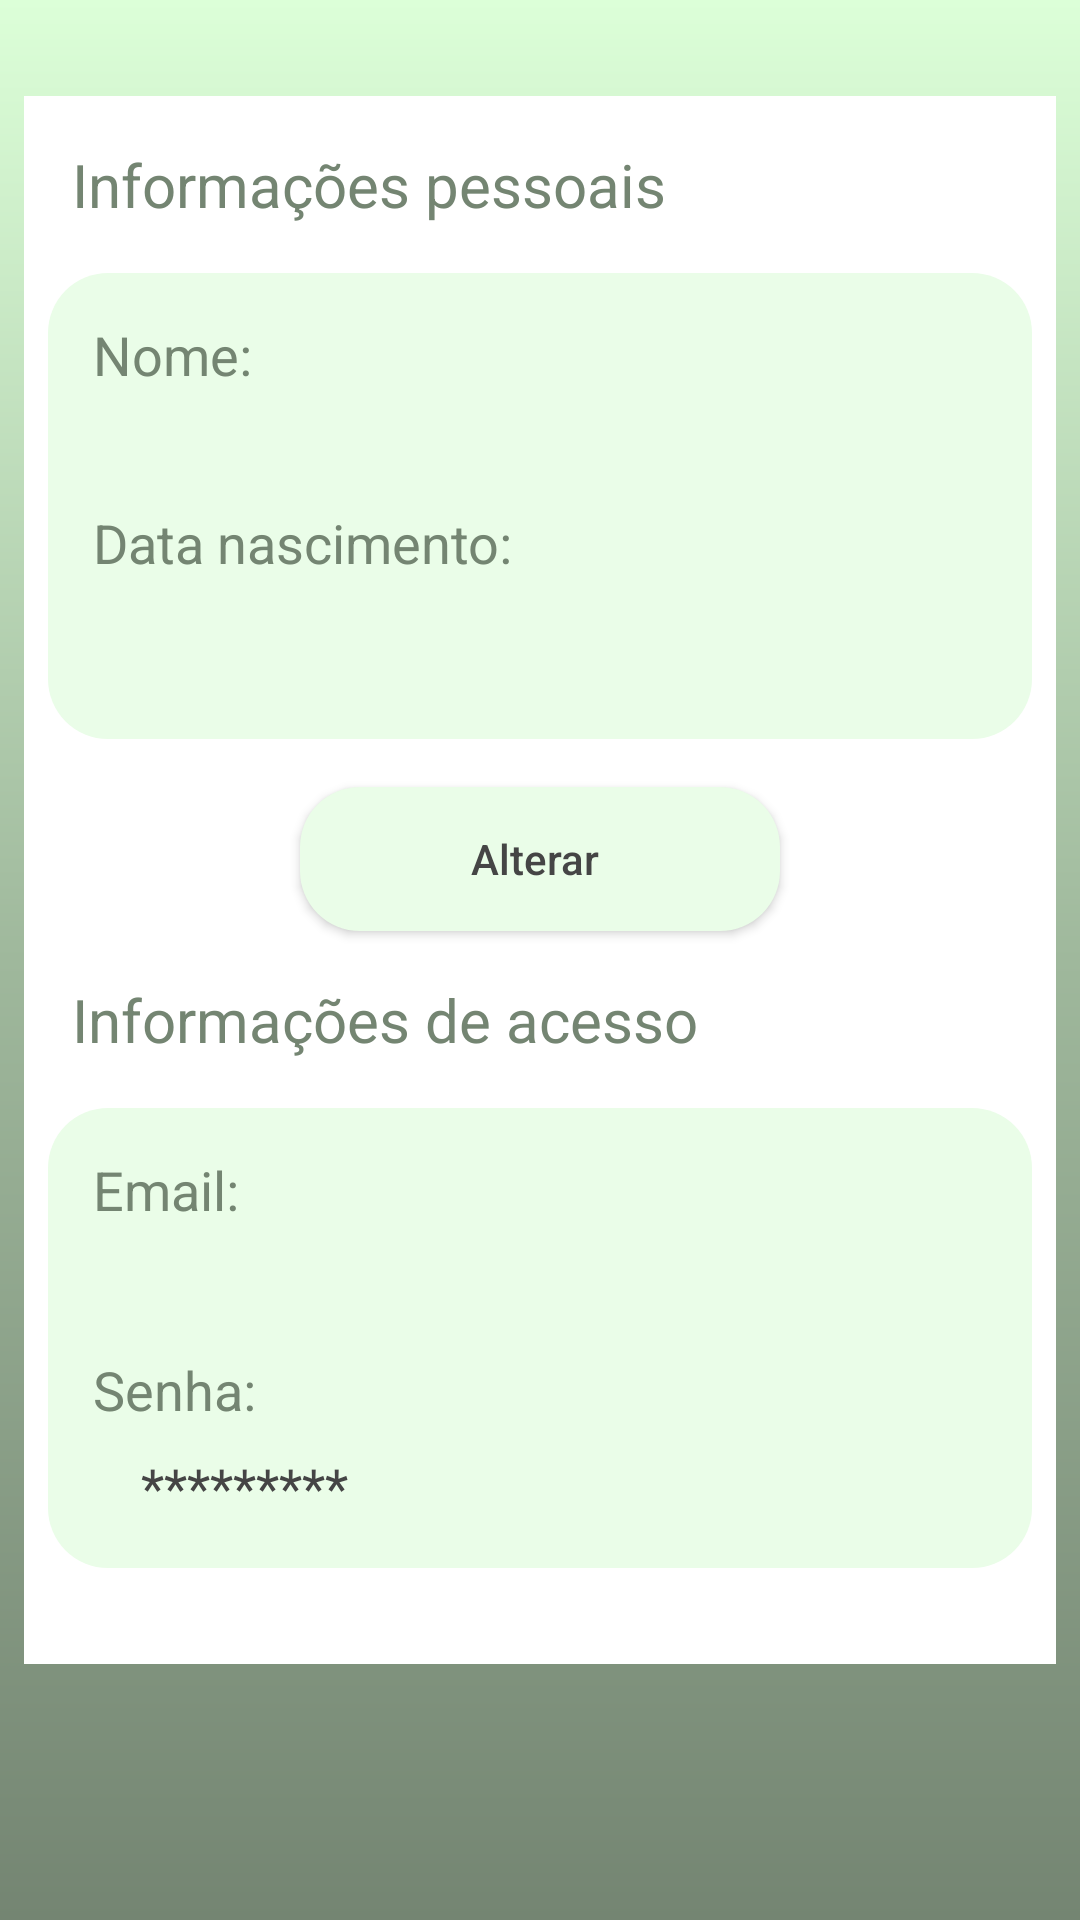

Produce the Android XML layout that renders to this screen, including the resource entries it uses.
<!-- AndroidManifest.xml: application theme AppTheme -->
<!-- res/layout/fragment_perfil.xml -->
<?xml version="1.0" encoding="utf-8"?>
<ScrollView xmlns:android="http://schemas.android.com/apk/res/android"
    xmlns:app="http://schemas.android.com/apk/res-auto"
    xmlns:tools="http://schemas.android.com/tools"
    android:layout_width="match_parent"
    android:layout_height="match_parent"
    android:background="@drawable/fundo_padrao_gradiente">


    <androidx.constraintlayout.widget.ConstraintLayout

        android:layout_width="match_parent"
        android:layout_height="match_parent"
        tools:context=".ui.perfil.perfil">

        <androidx.constraintlayout.widget.ConstraintLayout
            android:id="@+id/constraintLayout3"
            android:layout_width="0dp"
            android:layout_height="wrap_content"
            android:layout_marginStart="8dp"
            android:layout_marginTop="32dp"
            android:layout_marginEnd="8dp"
            android:layout_marginBottom="32dp"
            android:background="@color/cardview_light_background"
            app:layout_constraintBottom_toBottomOf="parent"
            app:layout_constraintEnd_toEndOf="parent"
            app:layout_constraintStart_toStartOf="parent"
            app:layout_constraintTop_toTopOf="parent">

            <TextView
                android:id="@+id/textView38"
                android:layout_width="0dp"
                android:layout_height="wrap_content"
                android:layout_marginStart="16dp"
                android:layout_marginTop="16dp"
                android:layout_marginEnd="16dp"
                android:gravity="start"
                android:text="@string/menu_perfil_info_pessoais"
                android:textColor="@color/PDC_verde_preto"
                android:textSize="20sp"
                app:layout_constraintEnd_toEndOf="parent"
                app:layout_constraintStart_toStartOf="parent"
                app:layout_constraintTop_toTopOf="parent" />

            <TextView
                android:id="@+id/textView74"
                android:layout_width="0dp"
                android:layout_height="wrap_content"
                android:layout_marginStart="16dp"
                android:layout_marginTop="16dp"
                android:layout_marginEnd="16dp"
                android:gravity="start"
                android:text="@string/menu_perfil_infor_acesso"
                android:textColor="@color/PDC_verde_preto"
                android:textSize="20sp"
                app:layout_constraintEnd_toEndOf="parent"
                app:layout_constraintHorizontal_bias="0.0"
                app:layout_constraintStart_toStartOf="parent"
                app:layout_constraintTop_toBottomOf="@+id/btnPerfilInfoPesoais" />

            <Button
                android:id="@+id/btnPerfilInfoPesoais"
                android:layout_width="160dp"
                android:layout_height="wrap_content"
                android:layout_marginTop="16dp"
                android:background="@drawable/btn_bordas_arendondadas"
                android:text="Alterar "
                android:textAllCaps="false"
                android:textColor="@color/PDC_cinza"
                app:layout_constraintEnd_toEndOf="parent"
                app:layout_constraintStart_toStartOf="parent"
                app:layout_constraintTop_toBottomOf="@+id/linearLayout7" />

            <LinearLayout
                android:id="@+id/linearLayout7"
                android:layout_width="0dp"
                android:layout_height="wrap_content"
                android:layout_marginStart="8dp"
                android:layout_marginTop="16dp"
                android:layout_marginEnd="8dp"
                android:background="@drawable/btn_bordas_arendondadas"
                android:orientation="vertical"
                app:layout_constraintEnd_toEndOf="parent"
                app:layout_constraintStart_toStartOf="parent"
                app:layout_constraintTop_toBottomOf="@+id/textView38">

                <LinearLayout
                    android:layout_width="match_parent"
                    android:layout_height="wrap_content"
                    android:layout_marginStart="15dp"
                    android:layout_marginTop="15dp"
                    android:layout_marginEnd="5dp"
                    android:layout_marginBottom="5dp"
                    android:orientation="vertical">

                    <TextView
                        android:id="@+id/textView66"
                        android:layout_width="wrap_content"
                        android:layout_height="wrap_content"
                        android:layout_marginEnd="10dp"
                        android:layout_weight="1"
                        android:text="@string/menu_perfil_nome"
                        android:textColor="@color/PDC_verde_preto"
                        android:textSize="18sp" />

                    <TextView
                        android:id="@+id/textPerfi_nome"
                        android:layout_width="match_parent"
                        android:layout_height="wrap_content"
                        android:layout_marginStart="16sp"
                        android:layout_marginTop="4dp"
                        android:textColor="@color/PDC_cinza"
                        android:textSize="18sp" />

                </LinearLayout>

                <LinearLayout
                    android:layout_width="match_parent"
                    android:layout_height="wrap_content"
                    android:layout_marginStart="15dp"
                    android:layout_marginTop="5sp"
                    android:layout_marginEnd="5dp"
                    android:layout_marginBottom="15dp"
                    android:orientation="vertical">

                    <TextView
                        android:id="@+id/textView70"
                        android:layout_width="wrap_content"
                        android:layout_height="wrap_content"
                        android:layout_marginEnd="10dp"
                        android:layout_weight="1"
                        android:text="@string/menu_perfil_data"
                        android:textColor="@color/PDC_verde_preto"
                        android:textSize="18sp" />

                    <TextView
                        android:id="@+id/textPerfi_data_naciment"
                        android:layout_width="match_parent"
                        android:layout_height="wrap_content"
                        android:layout_marginStart="16dp"
                        android:layout_marginTop="4dp"
                        android:textColor="@color/PDC_cinza"
                        android:textSize="18sp" />
                </LinearLayout>

                <LinearLayout
                    android:layout_width="match_parent"
                    android:layout_height="wrap_content"
                    android:layout_marginStart="10dp"
                    android:layout_marginTop="5sp"
                    android:layout_marginEnd="5dp"
                    android:layout_marginBottom="5dp"
                    android:orientation="horizontal" />

            </LinearLayout>

            <LinearLayout
                android:id="@+id/linearLayout9"
                android:layout_width="0dp"
                android:layout_height="wrap_content"
                android:layout_marginStart="8dp"
                android:layout_marginTop="16dp"
                android:layout_marginEnd="8dp"
                android:layout_marginBottom="32dp"
                android:background="@drawable/btn_bordas_arendondadas"
                android:orientation="vertical"
                app:layout_constraintBottom_toBottomOf="parent"
                app:layout_constraintEnd_toEndOf="parent"
                app:layout_constraintHorizontal_bias="0.0"
                app:layout_constraintStart_toStartOf="parent"
                app:layout_constraintTop_toBottomOf="@+id/textView74">

                <LinearLayout
                    android:layout_width="match_parent"
                    android:layout_height="wrap_content"
                    android:layout_marginStart="15dp"
                    android:layout_marginTop="15dp"
                    android:layout_marginEnd="5dp"
                    android:layout_marginBottom="5dp"
                    android:orientation="vertical">

                    <TextView
                        android:id="@+id/textView77"
                        android:layout_width="wrap_content"
                        android:layout_height="wrap_content"
                        android:layout_marginEnd="10dp"
                        android:layout_weight="1"
                        android:text="@string/menu_perfil_email"
                        android:textColor="@color/PDC_verde_preto"
                        android:textSize="18sp" />

                    <TextView
                        android:id="@+id/textPerfi_email"
                        android:layout_width="match_parent"
                        android:layout_height="wrap_content"
                        android:layout_marginStart="16dp"
                        android:layout_marginTop="8dp"
                        android:textColor="@color/PDC_cinza"
                        android:textSize="18sp" />
                </LinearLayout>

                <LinearLayout
                    android:layout_width="match_parent"
                    android:layout_height="wrap_content"
                    android:layout_marginStart="15dp"
                    android:layout_marginTop="5dp"
                    android:layout_marginEnd="5dp"
                    android:layout_marginBottom="15dp"
                    android:orientation="vertical">

                    <TextView
                        android:id="@+id/textView79"
                        android:layout_width="wrap_content"
                        android:layout_height="wrap_content"
                        android:layout_marginEnd="10dp"
                        android:layout_weight="1"
                        android:text="@string/menu_perfil_senha"
                        android:textColor="@color/PDC_verde_preto"
                        android:textSize="18sp" />

                    <TextView
                        android:id="@+id/textView80"
                        android:layout_width="match_parent"
                        android:layout_height="wrap_content"
                        android:layout_gravity="bottom|clip_horizontal"
                        android:layout_marginStart="16dp"
                        android:layout_marginTop="8dp"
                        android:gravity="bottom|center_vertical"
                        android:text="@string/menu_perfil_infor_senha_val"
                        android:textAlignment="gravity"
                        android:textColor="@color/PDC_cinza"
                        android:textSize="18sp" />
                </LinearLayout>
            </LinearLayout>

        </androidx.constraintlayout.widget.ConstraintLayout>

    </androidx.constraintlayout.widget.ConstraintLayout>

</ScrollView>
<!-- resources referenced by this layout -->
<resources>
  <color name="PDC_cinza">#454545</color>
  <color name="PDC_verde_preto">#748572</color>
  <!-- drawable btn_bordas_arendondadas (drawable) -->
  <?xml version="1.0" encoding="utf-8"?>
  <shape  xmlns:android="http://schemas.android.com/apk/res/android"
      android:shape="rectangle">
  
      <corners
          android:radius="20dp"
          />
  
      <solid
            android:color="@color/PDC_verde_claro"
          />
  
  
  </shape>
  <!-- drawable fundo_padrao_gradiente (drawable-v24) -->
  <?xml version="1.0" encoding="utf-8"?>
  <shape xmlns:android="http://schemas.android.com/apk/res/android" android:shape="rectangle">
  
      <gradient
          android:startColor="@color/PDC_verde"
          android:centerColor="@color/PDC_verde_cinza"
          android:endColor="@color/PDC_verde_preto"
          android:type="linear"
          android:angle="270"
  
          />
  </shape>
  <string name="menu_perfil_data">Data nascimento:</string>
  <string name="menu_perfil_email">Email:</string>
  <string name="menu_perfil_info_pessoais">Informações pessoais </string>
  <string name="menu_perfil_infor_acesso">Informações de acesso</string>
  <string name="menu_perfil_infor_senha_val">*********</string>
  <string name="menu_perfil_nome">Nome:</string>
  <string name="menu_perfil_senha">Senha:</string>
  <style name="AppTheme" parent="Theme.AppCompat.NoActionBar">
          
          <item name="colorPrimary">@color/colorPrimary</item>
          <item name="colorPrimaryDark">@color/colorPrimaryDark</item>
          <item name="colorAccent">@color/colorAccent</item>
      </style>
  <color name="PDC_verde_claro">#EAFDE8</color>
  <color name="PDC_verde">#DCFFD8</color>
  <color name="PDC_verde_cinza">#9FB89C</color>
  <color name="colorPrimary">#DCFFD8</color>
  <color name="colorPrimaryDark">#9FB89C</color>
  <color name="colorAccent">#DCFFD8</color>
</resources>
